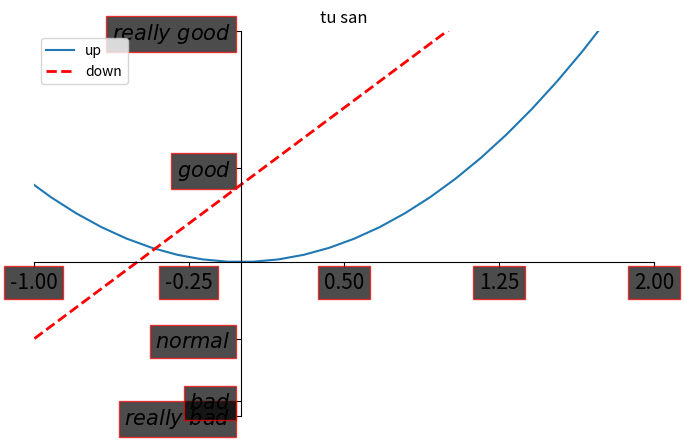

This chart was generated by the following Python code:
import matplotlib.pyplot as plt
import numpy as np

x = np.linspace(-3,3,50)
y1 = 2*x+1
y2 = x**2

# plt.figure()  # 一个图一个figure()
# plt.plot(x,y1)

plt.figure(num=3,figsize=(8,5))
plt.title("tu san")
l1, = plt.plot(x,y2,label='liner line')  # label 图例
l2, = plt.plot(x,y1,color='red',linewidth=2.0,linestyle='--')
# plt.legend(loc='upper right')  # 显示图例
plt.legend(handles=[l1, l2], labels=['up', 'down'],  loc='best')  # 用l1，l2标记
plt.xlim((-1, 2))
plt.ylim((-2, 3))
new_ticks = np.linspace(-1, 2, 5)
plt.xticks(new_ticks)
plt.yticks([-2, -1.8, -1, 1.22, 3],['$really\ bad$', '$bad$', '$normal$', '$good$', '$really\ good$'])
ax = plt.gca()  # 获取当前坐标轴信息
ax.spines['right'].set_color('none')
ax.spines['top'].set_color('none')
ax.xaxis.set_ticks_position('bottom')  # x轴刻度'|'标记在底部
ax.spines['bottom'].set_position(('data', 0))  # x轴放到y=0处
ax.yaxis.set_ticks_position('left')
ax.spines['left'].set_position(('data',0))

for label in ax.get_xticklabels() + ax.get_yticklabels():
    label.set_fontsize(15)  # 坐标轴标记字体大小
    label.set_bbox(dict(facecolor='black', edgecolor='red', alpha=0.7))  # 标记
plt.show()